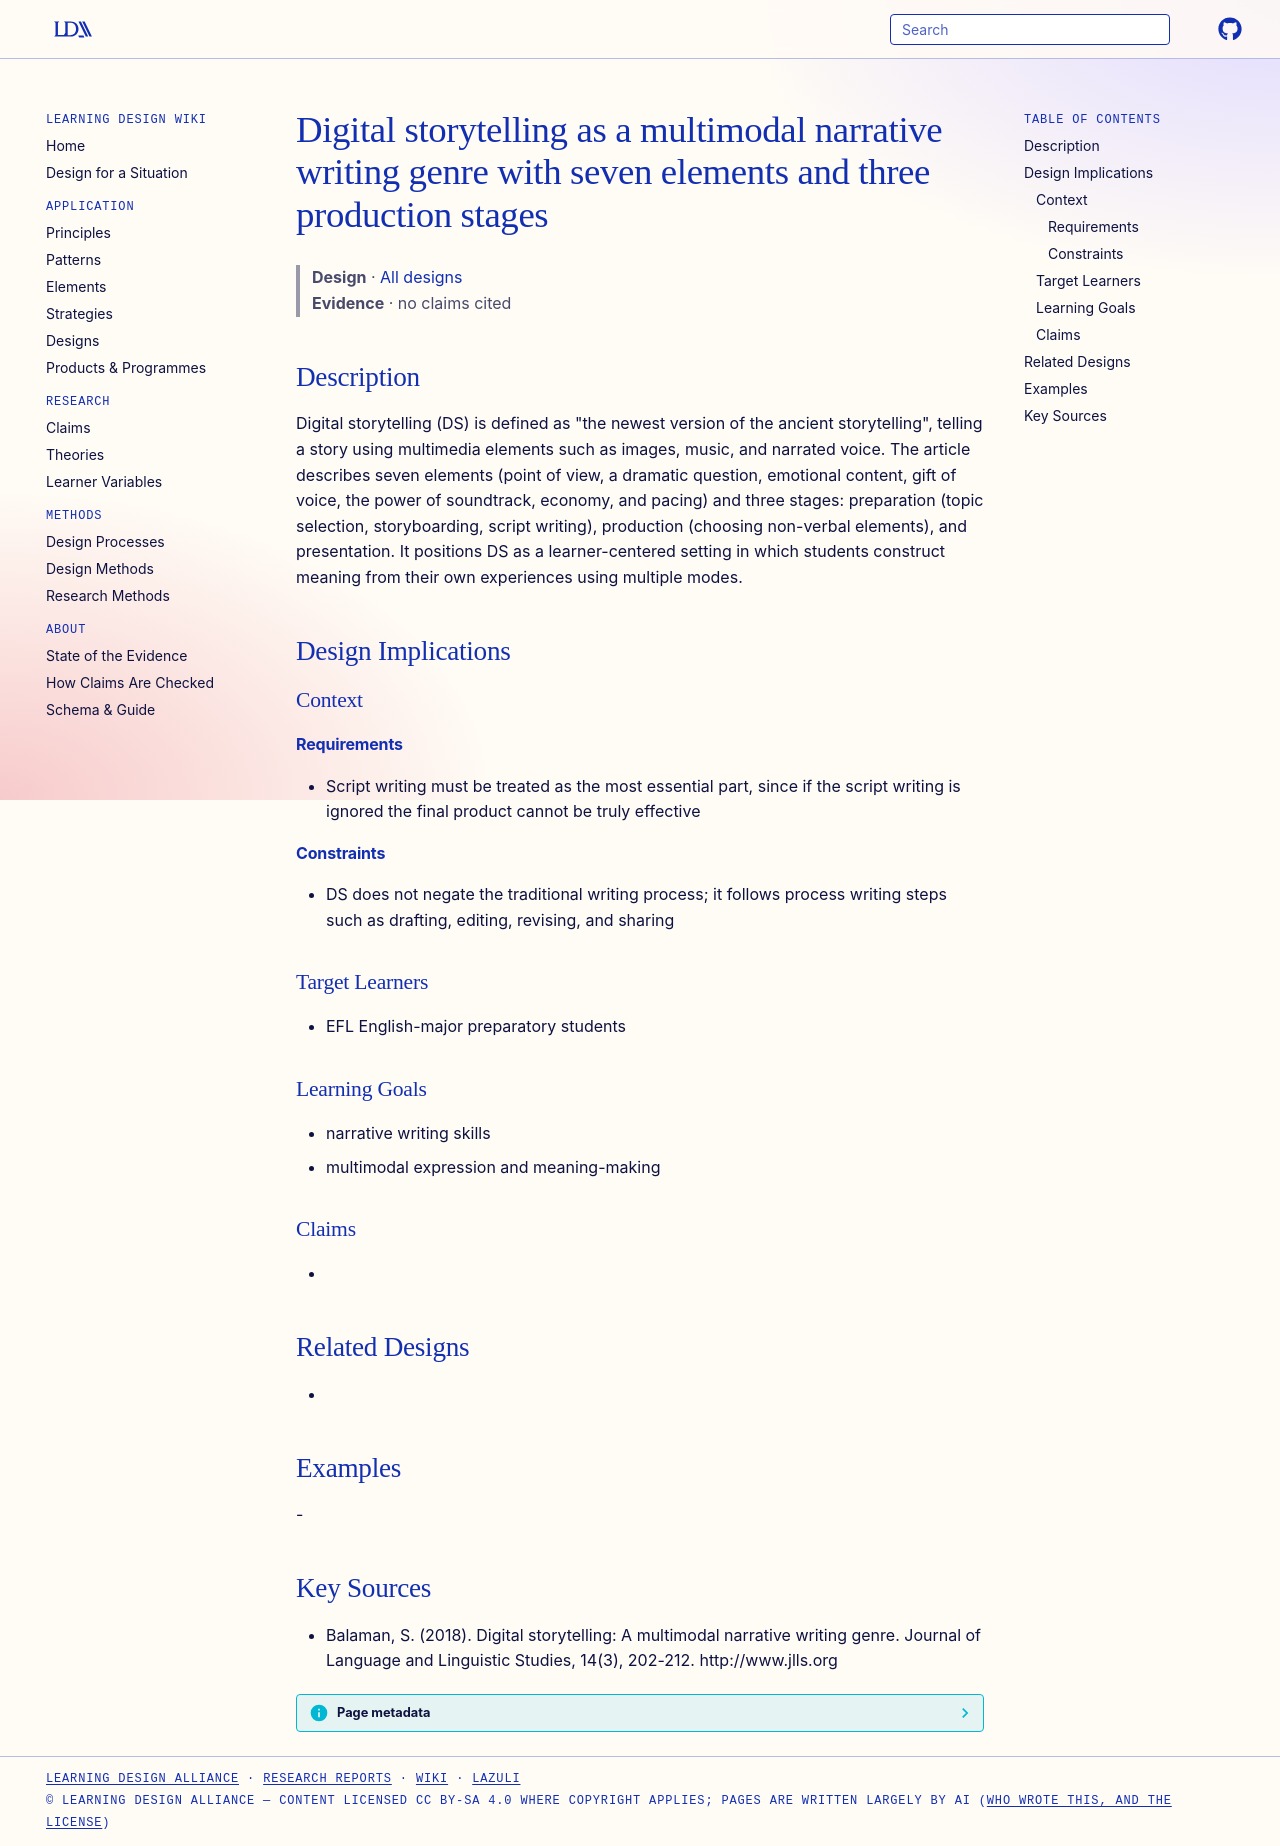

repository: Learning-Design-Alliance/learning-wiki · page: designs/digital-storytelling-multimodal-genre-framework/index.html · generator: mkdocs

---
type: design
id: digital-storytelling-multimodal-genre-framework
title: Digital storytelling as a multimodal narrative writing genre with seven elements and three production stages
description: "Digital storytelling (DS) is defined as \"the newest version of the ancient storytelling\", telling a story using multimedia elements such as images, music, and narrated voice."
status: review
generated:
  by: "process:settle-candidates"
  at: 2026-11-02
sources:
  - id: balaman-2018
    resource: "http://www.jlls.org"
    title: "Balaman, S. (2018). Digital storytelling: A multimodal narrative writing genre. Journal of Language and Linguistic Studies, 14(3), 202-212. http://www.jlls.org"
    author: Balaman, S
---

# Digital storytelling as a multimodal narrative writing genre with seven elements and three production stages

> **Design** · [All designs](index.md)
> **Evidence** · no claims cited

## Description
Digital storytelling (DS) is defined as "the newest version of the ancient storytelling", telling a story using multimedia elements such as images, music, and narrated voice. The article describes seven elements (point of view, a dramatic question, emotional content, gift of voice, the power of soundtrack, economy, and pacing) and three stages: preparation (topic selection, storyboarding, script writing), production (choosing non-verbal elements), and presentation. It positions DS as a learner-centered setting in which students construct meaning from their own experiences using multiple modes.

## Design Implications

### Context
#### Requirements
- Script writing must be treated as the most essential part, since if the script writing is ignored the final product cannot be truly effective
#### Constraints
- DS does not negate the traditional writing process; it follows process writing steps such as drafting, editing, revising, and sharing

### Target Learners
- EFL English-major preparatory students

### Learning Goals
- narrative writing skills
- multimodal expression and meaning-making

### Claims
- 

## Related Designs
- 

## Examples
-

## Key Sources
- Balaman, S. (2018). Digital storytelling: A multimodal narrative writing genre. Journal of Language and Linguistic Studies, 14(3), 202-212. http://www.jlls.org
